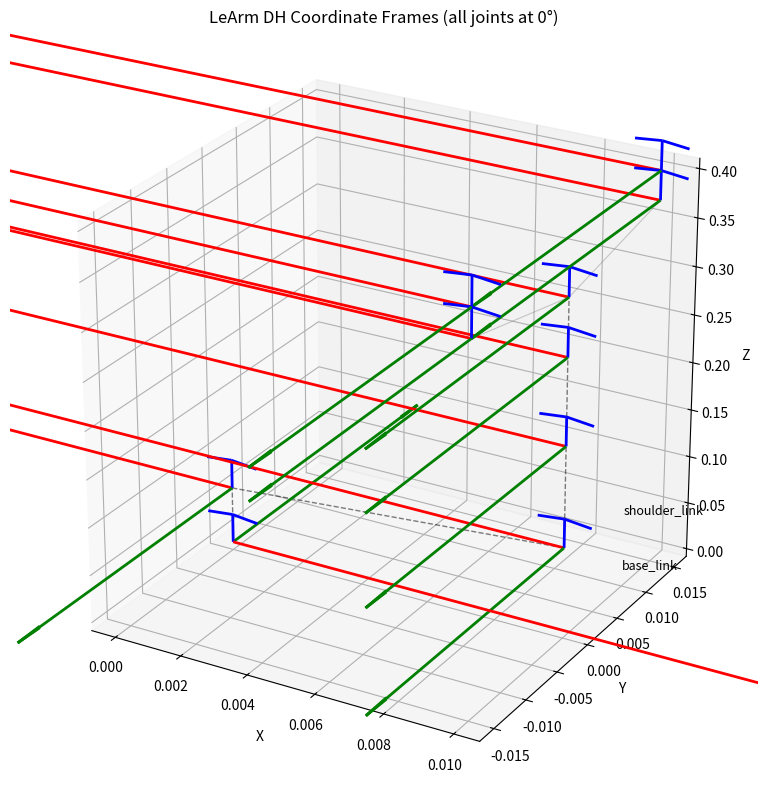

Here is the Python script that generated this plot:
import numpy as np
import matplotlib.pyplot as plt
from mpl_toolkits.mplot3d import Axes3D

def rpy_to_rot(roll, pitch, yaw):
    """绕固定轴 X-Y-Z 的旋转矩阵（对应 URDF rpy）"""
    cr, sr = np.cos(roll), np.sin(roll)
    cp, sp = np.cos(pitch), np.sin(pitch)
    cy, sy = np.cos(yaw), np.sin(yaw)
    R = np.array([[cy*cp, cy*sp*sr - sy*cr, cy*sp*cr + sy*sr],
                  [sy*cp, sy*sp*sr + cy*cr, sy*sp*cr - cy*sr],
                  [ -sp,          cp*sr,          cp*cr]])
    return R

def dh_transform(origin_xyz, origin_rpy, axis, angle):
    """
    根据 URDF 的 joint 标签构造从 parent 到 child 的变换矩阵。
    origin_xyz: [x,y,z]
    origin_rpy: [r,p,y]
    axis: 关节轴在 child 系中的方向
    angle: 关节转角（弧度）
    """
    x, y, z = origin_xyz
    R_off = rpy_to_rot(*origin_rpy)
    T_off = np.eye(4)
    T_off[:3, :3] = R_off
    T_off[:3, 3] = [x, y, z]

    # 绕 axis 转动 angle 的旋转矩阵（罗德里格斯公式）
    ax = np.array(axis, dtype=float)
    ax = ax / np.linalg.norm(ax)
    c = np.cos(angle)
    s = np.sin(angle)
    v = 1 - c
    kx, ky, kz = ax
    R_rot = np.array([[kx*kx*v + c,   kx*ky*v - kz*s, kx*kz*v + ky*s],
                      [kx*ky*v + kz*s, ky*ky*v + c,   ky*kz*v - kx*s],
                      [kx*kz*v - ky*s, ky*kz*v + kx*s, kz*kz*v + c  ]])
    T_rot = np.eye(4)
    T_rot[:3, :3] = R_rot

    # URDF 中 origin 的变换是在关节旋转之前应用的：
    # parent -> T_off -> child_initial, 然后 child_initial 绕 (child 系中的 axis) 旋转 angle 得到最终 child。
    # 所以整体为 T = T_off @ T_rot
    return T_off @ T_rot

def draw_coordinate_frame(ax, T, size=0.03, label=None):
    """在 4x4 变换矩阵 T 的位置绘制 RGB 三色坐标轴"""
    origin = T[:3, 3]
    x_axis = T[:3, 0]
    y_axis = T[:3, 1]
    z_axis = T[:3, 2]

    ax.quiver(*origin, *(size*x_axis), color='r', linewidth=2, arrow_length_ratio=0.1)
    ax.quiver(*origin, *(size*y_axis), color='g', linewidth=2, arrow_length_ratio=0.1)
    ax.quiver(*origin, *(size*z_axis), color='b', linewidth=2, arrow_length_ratio=0.1)
    if label:
        ax.text(*(origin + 0.01), label, fontsize=9)

# ---------- 关节参数（直接从 URDF 提取，角度设为 0） ----------
# 每个元素: (parent_link, child_link, origin_xyz, origin_rpy, axis)
joints = [
    ("base_link",    "shoulder_link", (0, 0, 0.059),    (0, 0, np.pi),     (0, 0, 1)),
    ("shoulder_link","humerus_link", (-0.010, 0, 0.028),(0, 0, 0),        (0, 1, 0)),
    ("humerus_link", "forearm_link", (0, 0, 0.105),    (0, 0, 0),        (0, 1, 0)),
    ("forearm_link", "wrist_link",   (0, 0, 0.090),    (0, 0, 0),        (0, 1, 0)),
    ("wrist_link",   "hand_link",    (0, 0, 0.060),    (0, 0, 0),        (0, 0, 1)),
]

# 还可以加上手指的随动关节（角度为 0）
mimic_joints = [
    ("hand_link",      "grip_left_link",  (0, 0.015, 0.030), (0,0,0), (1,0,0)),
    ("hand_link",      "grip_right_link", (0, -0.015, 0.030),(0,0,0), (1,0,0)),
    ("grip_left_link", "finger_left_link",(0, 0, 0.030),     (0,0,0), (1,0,0)),
    ("grip_right_link","finger_right_link",(0, 0, 0.030),    (0,0,0), (1,0,0)),
]

# ---------- 正运动学：计算每个 link 的全局位姿 ----------
links = {"base_link": np.eye(4)}          # base 与世界重合
positions = {"base_link": np.zeros(3)}     # 记录原点，用于画连杆

# 先处理主臂关节（所有角度为 0）
for parent, child, xyz, rpy, axis in joints:
    T_parent = links[parent]
    T_child = T_parent @ dh_transform(xyz, rpy, axis, 0.0)
    links[child] = T_child
    positions[child] = T_child[:3, 3]

# 处理手爪随动关节
for parent, child, xyz, rpy, axis in mimic_joints:
    T_parent = links[parent]
    T_child = T_parent @ dh_transform(xyz, rpy, axis, 0.0)
    links[child] = T_child
    positions[child] = T_child[:3, 3]

# ---------- 绘图 ----------
fig = plt.figure(figsize=(10, 8))
ax = fig.add_subplot(111, projection='3d')

# 画连杆之间的连线（机械臂主链）
main_chain = ["base_link", "shoulder_link", "humerus_link",
              "forearm_link", "wrist_link", "hand_link"]
for i in range(len(main_chain)-1):
    p1 = positions[main_chain[i]]
    p2 = positions[main_chain[i+1]]
    ax.plot([p1[0], p2[0]], [p1[1], p2[1]], [p1[2], p2[2]],
            'k--', linewidth=1, alpha=0.5)

# 画手指连杆（可选）
finger_chain = [("hand_link", "grip_left_link"),
                ("hand_link", "grip_right_link"),
                ("grip_left_link", "finger_left_link"),
                ("grip_right_link", "finger_right_link")]
for p, c in finger_chain:
    p1 = positions[p]
    p2 = positions[c]
    ax.plot([p1[0], p2[0]], [p1[1], p2[1]], [p1[2], p2[2]],
            'grey', linewidth=0.8, alpha=0.4)

# 画所有连杆的坐标系
for name, T in links.items():
    draw_coordinate_frame(ax, T, size=0.03, label=name)

# 视角与标签
ax.set_xlabel('X')
ax.set_ylabel('Y')
ax.set_zlabel('Z')
ax.set_title("LeArm DH Coordinate Frames (all joints at 0°)")
ax.view_init(elev=25, azim=-60)   # 可自行调整视角
ax.set_box_aspect([1,1,1])        # 等比例坐标轴
plt.tight_layout()
plt.show()
